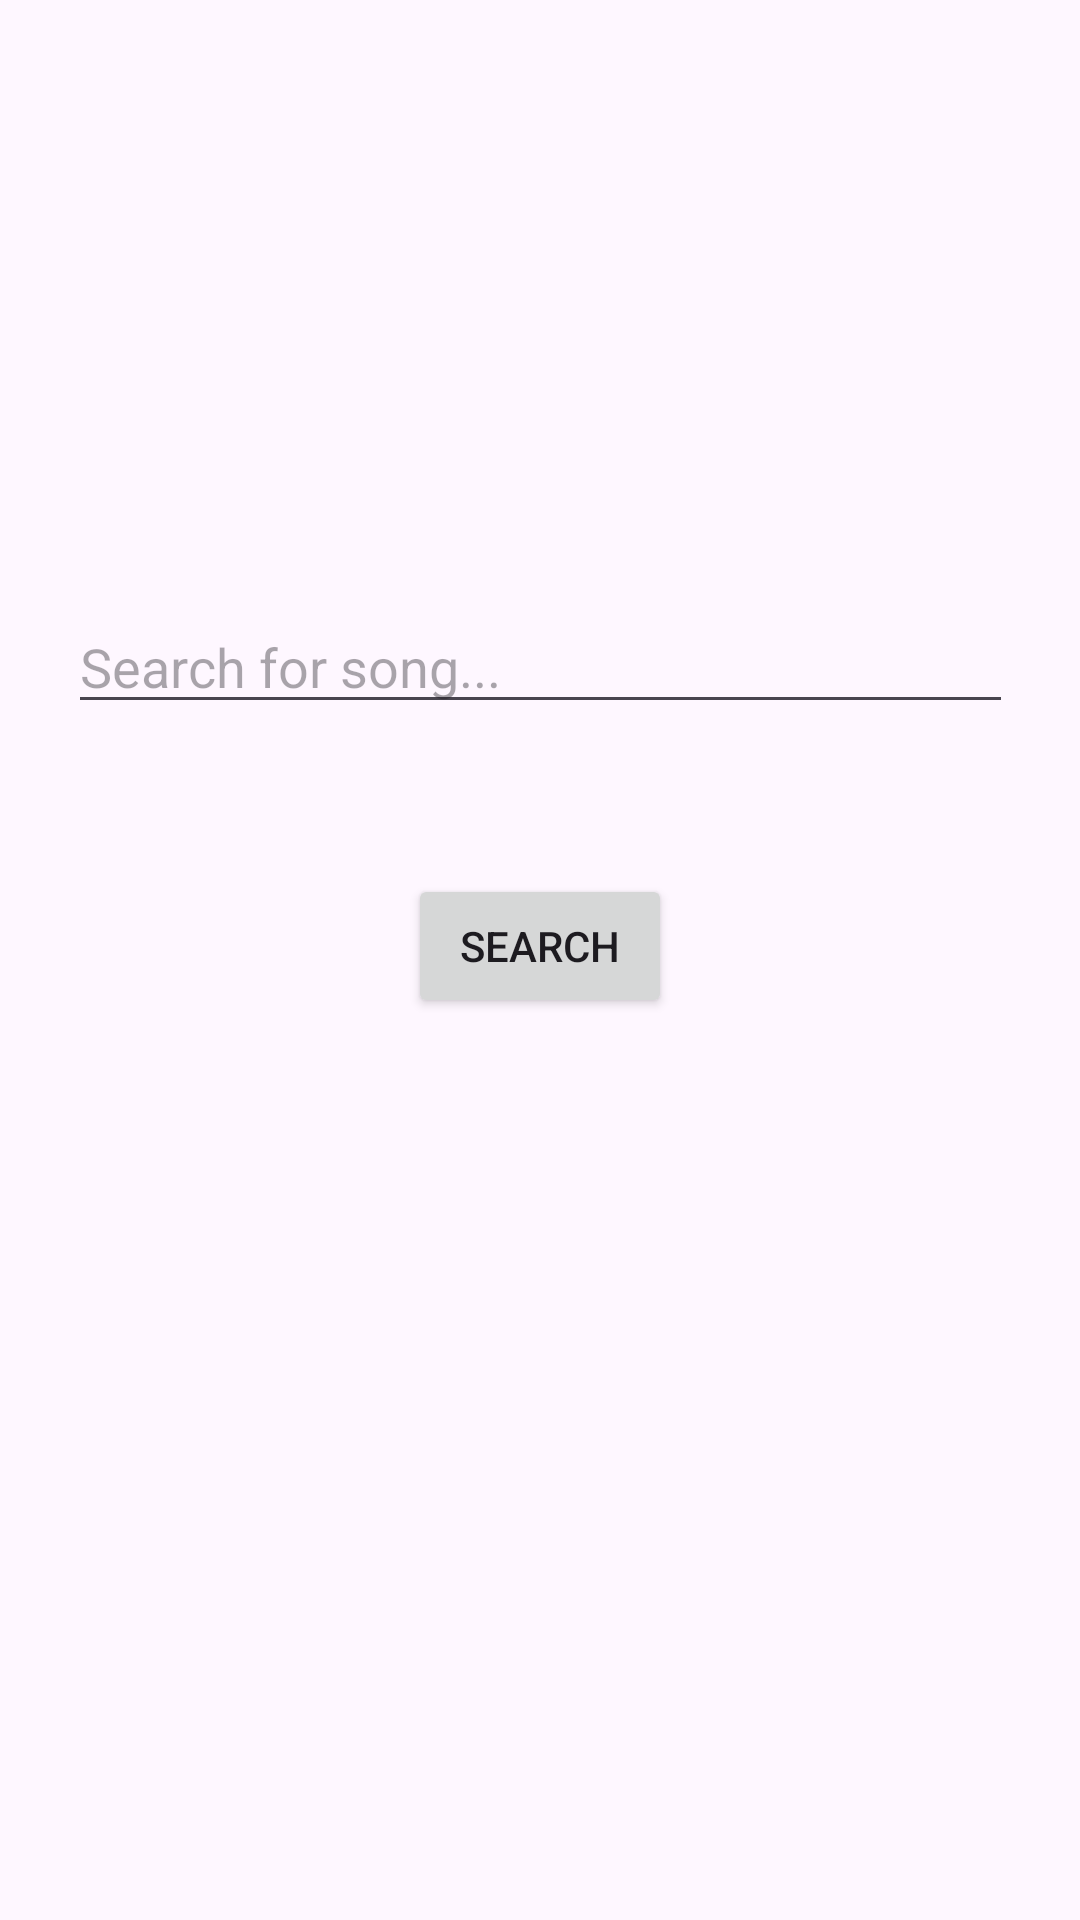

Produce the Android XML layout that renders to this screen, including the resource entries it uses.
<!-- AndroidManifest.xml: application theme Theme.LyricScroller -->
<!-- res/layout/fragment_search.xml -->
<?xml version="1.0" encoding="utf-8"?>
<androidx.constraintlayout.widget.ConstraintLayout xmlns:android="http://schemas.android.com/apk/res/android"
    xmlns:app="http://schemas.android.com/apk/res-auto"
    xmlns:tools="http://schemas.android.com/tools"
    android:layout_width="match_parent"
    android:layout_height="match_parent"
    tools:context=".view.SearchFragment">

    <EditText
        android:id="@+id/searchQueryEditText"
        android:layout_width="wrap_content"
        android:layout_height="wrap_content"
        android:layout_marginTop="200dp"
        android:layout_marginBottom="50dp"
        android:ems="15"
        android:hint="Search for song..."
        android:inputType="text"
        app:layout_constraintBottom_toTopOf="@+id/searchButton2"
        app:layout_constraintEnd_toEndOf="parent"
        app:layout_constraintStart_toStartOf="parent"
        app:layout_constraintTop_toTopOf="parent" />

    <Button
        android:id="@+id/searchButton2"
        android:layout_width="wrap_content"
        android:layout_height="wrap_content"
        android:layout_marginTop="50dp"
        android:text="Search"
        app:layout_constraintEnd_toEndOf="parent"
        app:layout_constraintStart_toStartOf="parent"
        app:layout_constraintTop_toBottomOf="@+id/searchQueryEditText" />

</androidx.constraintlayout.widget.ConstraintLayout>
<!-- resources referenced by this layout -->
<resources>
  <style name="Theme.LyricScroller" parent="Base.Theme.LyricScroller" />
  <style name="Base.Theme.LyricScroller" parent="Theme.Material3.DayNight.NoActionBar">
          
          
      </style>
</resources>
